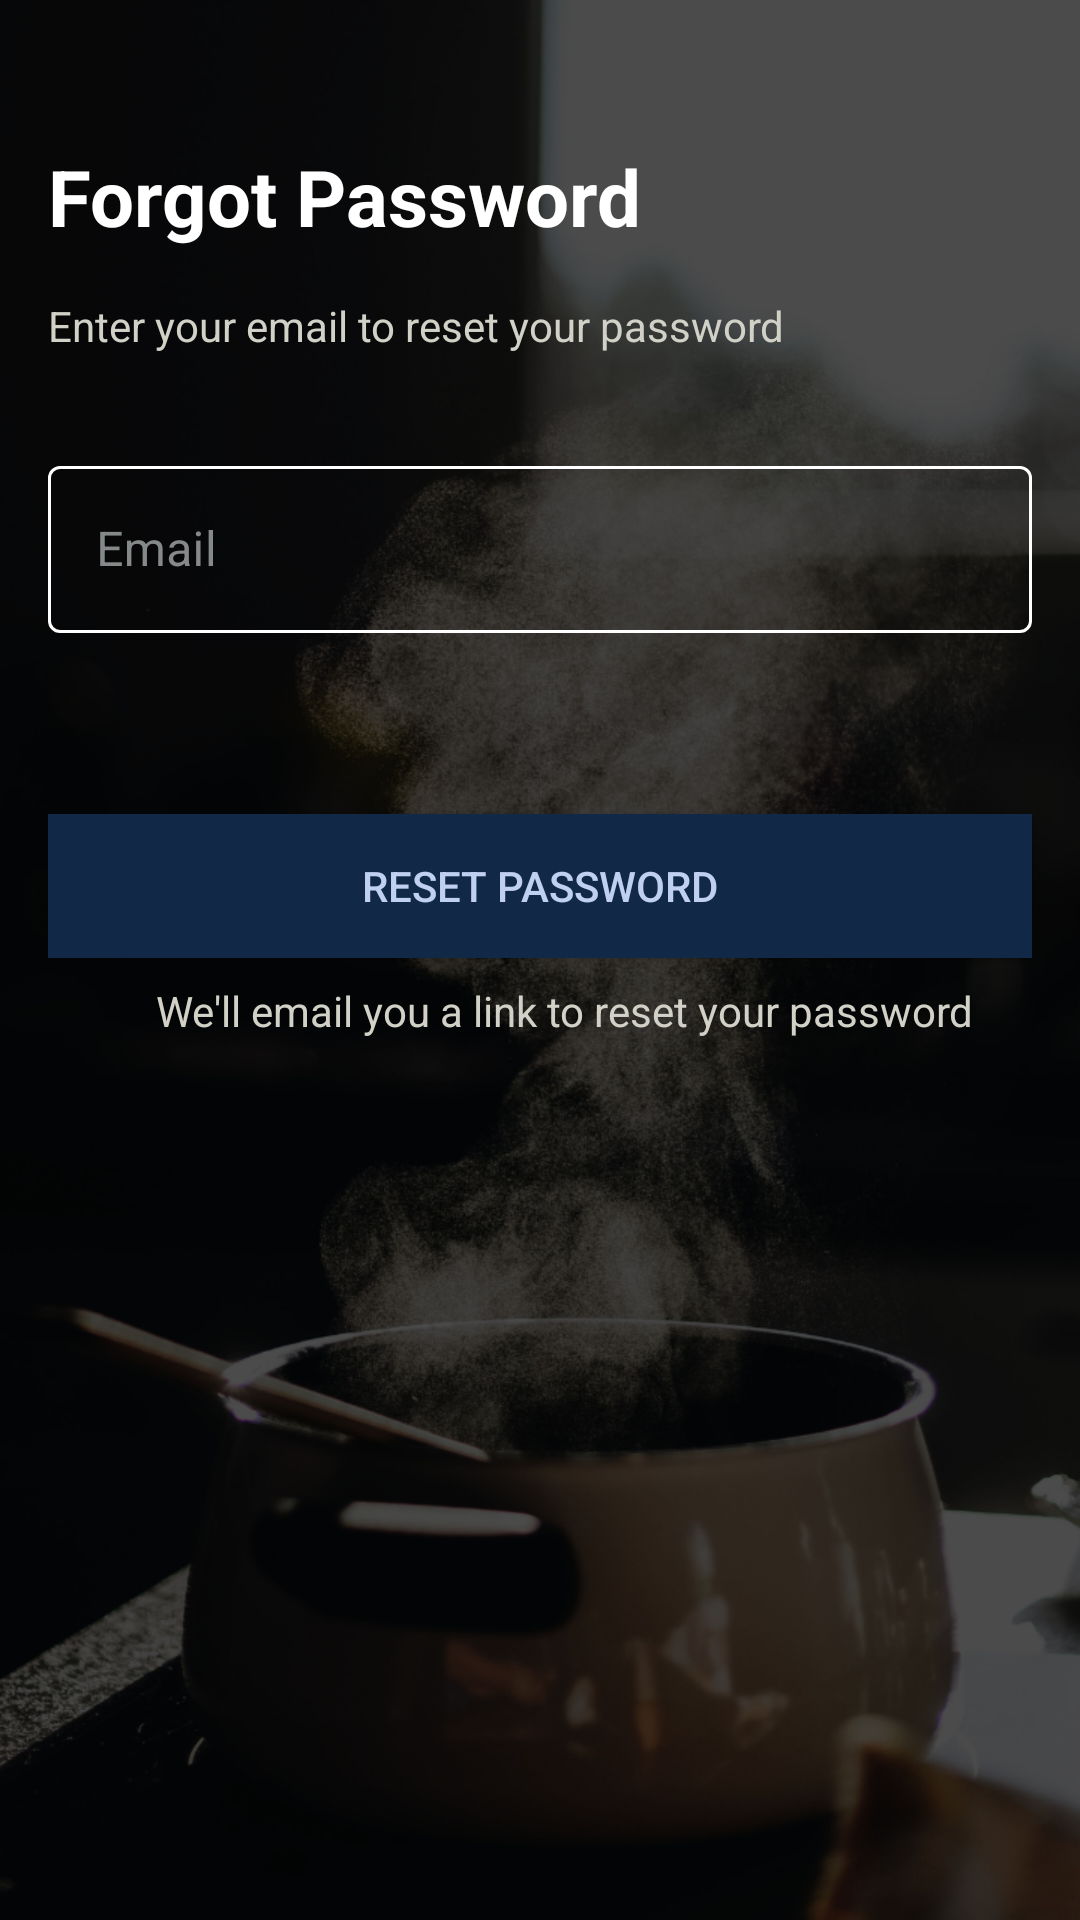

This screen was rendered from an Android layout file. Write that file and the resources it references.
<!-- AndroidManifest.xml: application theme AppTheme -->
<!-- res/layout/activity_forgot_password.xml -->
<?xml version="1.0" encoding="utf-8"?>
<LinearLayout xmlns:android="http://schemas.android.com/apk/res/android"
    xmlns:app="http://schemas.android.com/apk/res-auto"
    xmlns:tools="http://schemas.android.com/tools"
    android:layout_width="match_parent"
    android:layout_height="match_parent"
    android:background="@drawable/home"
    android:orientation="vertical"
    android:theme="@style/Theme.MaterialComponents.DayNight.NoActionBar"
    tools:context=".MainActivity">
    <TextView
        android:layout_width="wrap_content"
        android:layout_height="wrap_content"
        android:textColor="@android:color/white"
        android:text="Forgot Password"
        android:layout_marginTop="48dp"
        android:layout_marginLeft="16dp"
        android:textSize="26sp"
        android:textStyle="bold"/>
    <TextView
        android:layout_width="wrap_content"
        android:layout_height="wrap_content"
        android:textColor="#D1D1C7"
        android:text="Enter your email to reset your password"
        android:layout_marginTop="16dp"
        android:layout_marginLeft="16dp"

        />


    <com.google.android.material.textfield.TextInputLayout
        android:id="@+id/emailLayout"
        app:errorEnabled="true"
        android:layout_width="match_parent"
        android:layout_height="wrap_content"
        android:layout_marginTop="32dp"
        android:layout_marginRight="16dp"
        android:layout_marginLeft="16dp"

        app:hintTextColor="@android:color/white"
        android:hint="Email"

        app:boxStrokeColor="#DEE1E2"
        android:textColorHint="#86898A"
        style="@style/Widget.MaterialComponents.TextInputLayout.OutlinedBox"
        >

        <com.google.android.material.textfield.TextInputEditText
            android:id="@+id/Email"
            android:layout_width="match_parent"
            android:layout_height="wrap_content"

            android:textColor="@android:color/white"

            android:textCursorDrawable="@null"
            />

    </com.google.android.material.textfield.TextInputLayout>


    <Button
        android:id="@+id/reset"
        android:layout_width="match_parent"
        android:layout_height="wrap_content"
        android:layout_marginLeft="16dp"
        android:layout_marginRight="16dp"
        android:layout_marginTop="40dp"
        android:text="Reset password"
        android:textColor="#C0D0F1"
        android:background="#112947"/>

    <TextView
        android:layout_width="match_parent"

        android:layout_height="wrap_content"
        android:gravity="center"
        android:textColor="#D1D1C7"
        android:text="We'll email you a link to reset your password"
        android:layout_marginTop="8dp"
        android:layout_marginLeft="16dp"

        />

</LinearLayout>
<!-- resources referenced by this layout -->
<resources>
  <!-- drawable home: png bitmap (drawable-hdpi, 355510 bytes) -->
  <style name="AppTheme" parent="Theme.AppCompat.Light.NoActionBar">
          
          <item name="colorPrimary">@color/colorPrimary</item>
          <item name="colorPrimaryDark">@color/colorPrimaryDark</item>
          <item name="colorAccent">@color/colorAccent</item>
      </style>
  <color name="colorPrimary">#0D0C0C</color>
  <color name="colorPrimaryDark">#1A1818</color>
  <color name="colorAccent">#FEFFFF</color>
</resources>
